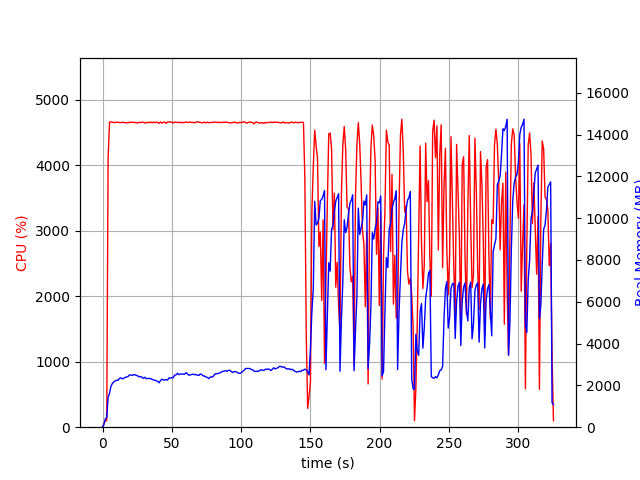

Data behind this chart, as committed beside it:
elapsed_time, nproc, cpu, mem_real, mem_virtual
5.1021575927734375e-05, 1, 0.0, 9.957, 3185
1.006, 1, 47.7, 133.7, 769.6
2.014, 1, 99.2, 399.7, 1976
3.021, 1, 100.3, 450.2, 1992
4.029, 1, 4115, 1425, 6320
5.05, 1, 4658, 1630, 6556
6.081, 1, 4664, 1960, 6901
7.104, 1, 4660, 2093, 7062
8.127, 1, 4651, 2163, 7202
9.148, 1, 4658, 2211, 7280
10.17, 1, 4659, 2250, 7417
11.19, 1, 4657, 2242, 7462
12.21, 1, 4652, 2333, 7579
13.23, 1, 4653, 2364, 7660
14.26, 1, 4655, 2317, 7684
15.28, 1, 4659, 2335, 7712
16.3, 1, 4646, 2383, 7788
17.32, 1, 4655, 2399, 7831
18.34, 1, 4648, 2423, 7916
19.37, 1, 4659, 2494, 7994
20.39, 1, 4656, 2503, 8086
21.41, 1, 4660, 2480, 8114
22.43, 1, 4654, 2510, 8200
23.45, 1, 4654, 2511, 8222
24.47, 1, 4652, 2475, 8250
25.49, 1, 4646, 2457, 8271
26.52, 1, 4660, 2401, 8289
27.54, 1, 4652, 2427, 8329
28.56, 1, 4658, 2381, 8367
29.59, 1, 4659, 2334, 8382
30.61, 1, 4646, 2391, 8434
31.63, 1, 4652, 2321, 8446
32.65, 1, 4657, 2328, 8456
33.68, 1, 4652, 2334, 8474
34.7, 1, 4662, 2325, 8486
35.72, 1, 4649, 2289, 8500
36.75, 1, 4660, 2260, 8524
37.77, 1, 4650, 2248, 8552
38.79, 1, 4662, 2220, 8568
39.81, 1, 4654, 2191, 8578
40.83, 1, 4642, 2124, 8588
41.85, 1, 4664, 2235, 8729
42.88, 1, 4646, 2294, 8751
43.9, 1, 4657, 2266, 8787
44.92, 1, 4660, 2258, 8787
45.95, 1, 4640, 2279, 8787
46.97, 1, 4664, 2256, 8795
47.99, 1, 4662, 2360, 8851
49.01, 1, 4664, 2346, 8861
50.04, 1, 4660, 2375, 8889
51.06, 1, 4646, 2367, 8925
52.08, 1, 4663, 2493, 9013
53.11, 1, 4657, 2505, 9065
54.13, 1, 4655, 2581, 9099
55.16, 1, 4659, 2516, 9099
56.18, 1, 4651, 2542, 9115
57.2, 1, 4655, 2544, 9189
58.22, 1, 4652, 2543, 9197
59.24, 1, 4654, 2533, 9197
60.27, 1, 4664, 2607, 9253
... 261 more rows
